6-way image classification set "dataset" from GitHub (ankemsaichaitanya/signlang_Detection); label vocabulary: hello, I love you, please, sorry, thanks, yes.

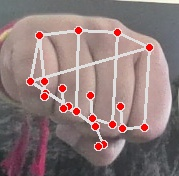
Label: yes

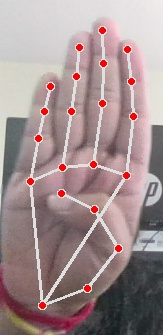
Label: hello

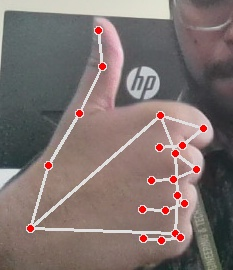
Label: thanks

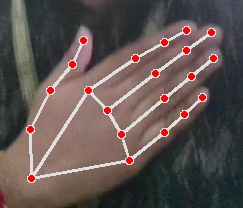
Label: please

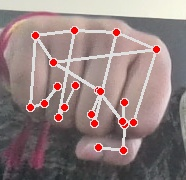
Label: yes

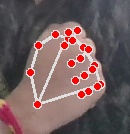
Label: sorry
